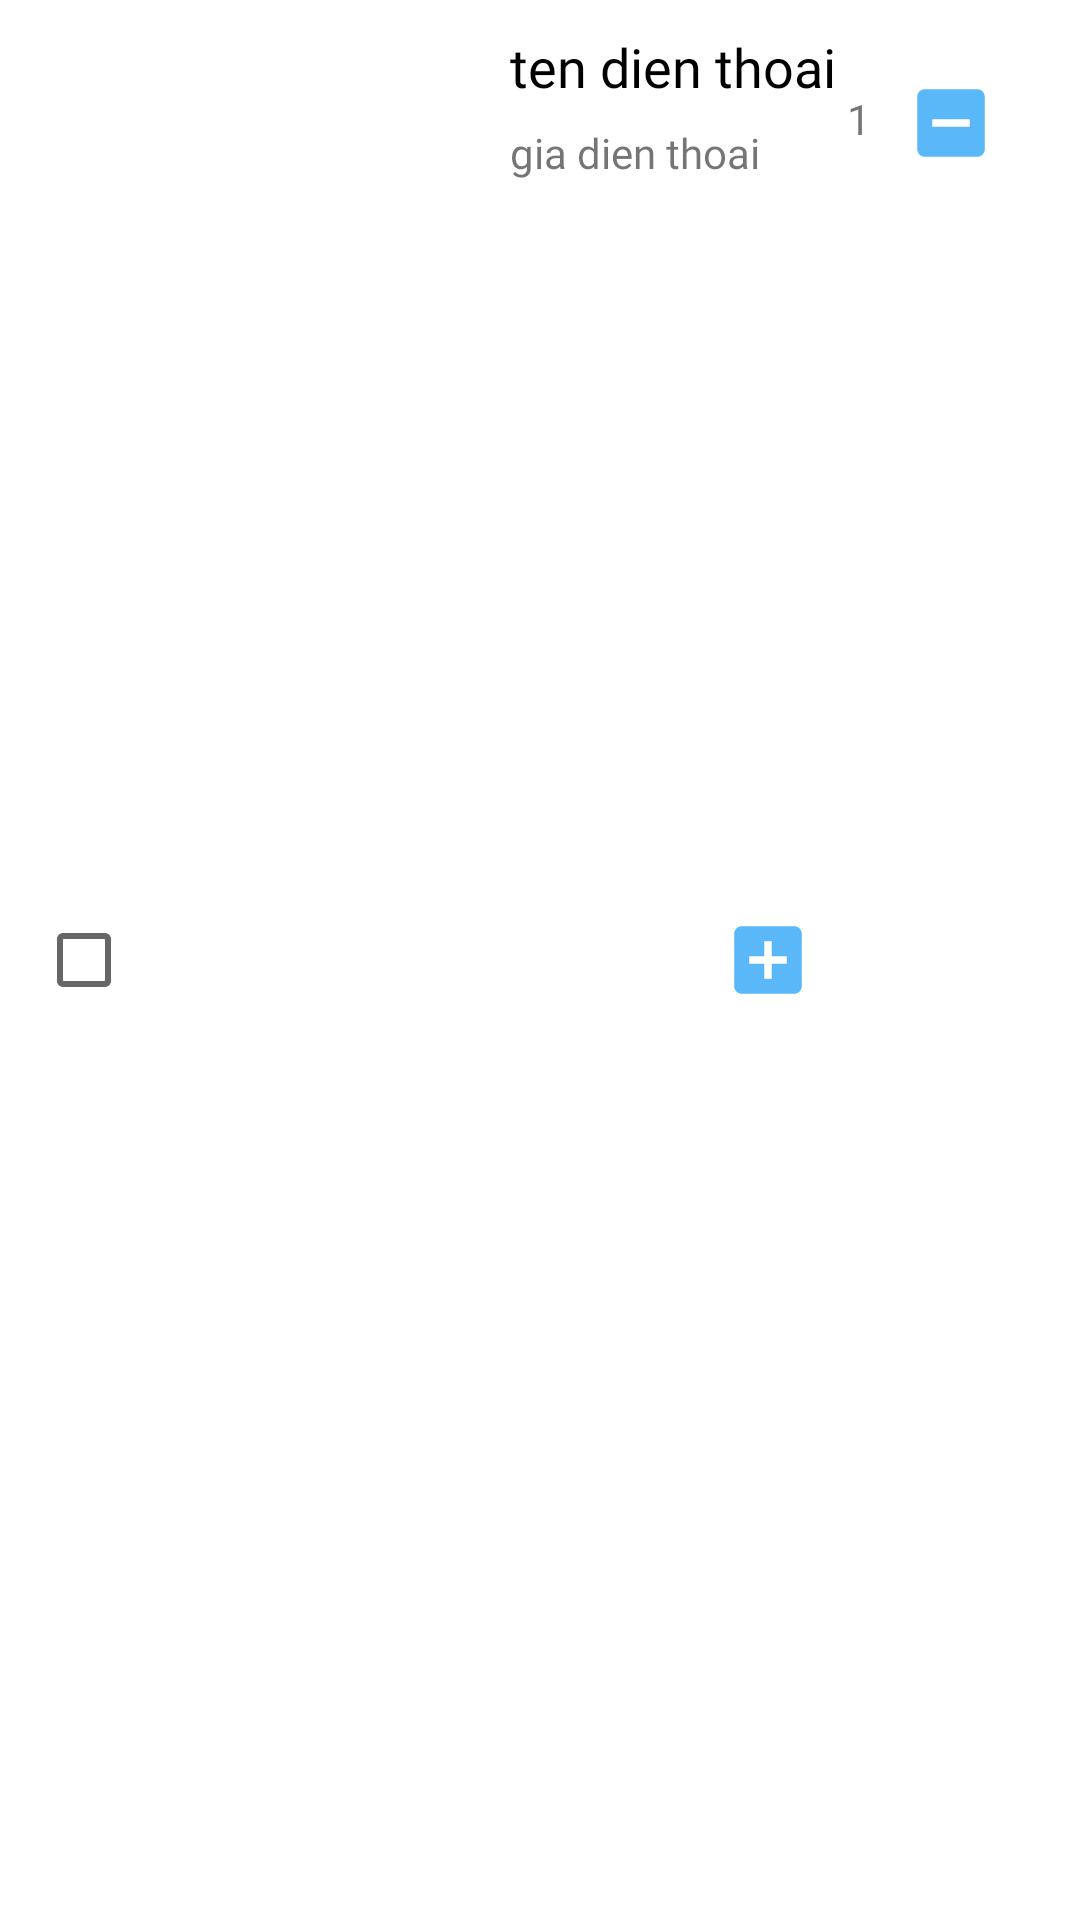

Layout XML and referenced resources for this Android screen:
<!-- AndroidManifest.xml: application theme AppTheme -->
<!-- res/layout/carts_item.xml -->
<?xml version="1.0" encoding="utf-8"?>
<RelativeLayout
    xmlns:android="http://schemas.android.com/apk/res/android"
    xmlns:app="http://schemas.android.com/apk/res-auto"
    xmlns:tools="http://schemas.android.com/tools"
    android:layout_width="match_parent"
    android:layout_height="wrap_content"
    android:background="@color/colorWhite"
    android:layout_marginTop="5dp"
    >

    <CheckBox
        android:id="@+id/checkbox_item"
        android:layout_width="wrap_content"
        android:layout_height="wrap_content"
        android:layout_alignParentStart="true"
        android:layout_marginStart="12dp"
        android:layout_centerVertical="true"
        android:layout_marginTop="28dp"
        />

    <ImageView
        android:id="@+id/image_carts"
        android:layout_width="100dp"
        android:layout_height="120dp"
        android:layout_alignParentTop="true"
        android:layout_marginStart="3dp"
        android:layout_marginTop="4dp"
        android:layout_toEndOf="@+id/checkbox_item"
        tools:srcCompat="@tools:sample/avatars"


        />

    <TextView
        android:id="@+id/namephone"
        android:layout_width="wrap_content"
        android:layout_height="wrap_content"
        android:layout_alignParentTop="true"
        android:layout_marginStart="23dp"
        android:layout_marginTop="10dp"
        android:textColor="@color/colorBlack"
        android:textSize="18dp"
        android:fontFamily="@font/dosis_bold"
        android:layout_toEndOf="@+id/image_carts"
        android:text="ten dien thoai" />

    <TextView
        android:id="@+id/giadienthoai"
        android:fontFamily="@font/dosis_bold"
        android:layout_width="wrap_content"
        android:layout_height="wrap_content"
        android:layout_below="@+id/namephone"
        android:layout_marginStart="23dp"
        android:layout_marginTop="7dp"

        android:layout_toEndOf="@+id/image_carts"
        android:text="gia dien thoai" />

    <ImageButton
        android:id="@+id/minus_btn"
        android:layout_width="30dp"
        android:layout_height="30dp"
        android:layout_alignParentTop="true"
        android:layout_alignParentEnd="true"
        android:layout_marginTop="26dp"
        android:layout_centerVertical="true"
        android:layout_marginEnd="28dp"
        android:background="@drawable/ic_baseline_indeterminate_check_box_24"
        />

    <TextView
        android:id="@+id/text_amount"
        android:layout_width="19dp"
        android:layout_height="wrap_content"
        android:layout_alignParentTop="true"
        android:fontFamily="@font/dosis_bold"
        android:layout_marginTop="30dp"
        android:layout_centerVertical="true"
        android:gravity="center"
        android:layout_marginEnd="6dp"
        android:layout_toStartOf="@+id/minus_btn"
        android:text="1" />

    <ImageButton
        android:id="@+id/plus_btn"
        android:layout_width="30dp"
        android:layout_height="30dp"
        android:layout_centerVertical="true"
        android:layout_marginTop="26dp"
        android:layout_marginEnd="6dp"
        android:layout_toStartOf="@+id/text_amount"
        android:background="@drawable/ic_baseline_add_box_24"

        />
</RelativeLayout>
<!-- resources referenced by this layout -->
<resources>
  <color name="colorBlack">#000000</color>
  <color name="colorWhite">#FFFFFF</color>
  <!-- drawable ic_baseline_add_box_24 (drawable) -->
  <vector android:height="24dp" android:tint="#5AB8F8"
      android:viewportHeight="24" android:viewportWidth="24"
      android:width="24dp" xmlns:android="http://schemas.android.com/apk/res/android">
      <path android:fillColor="@android:color/white" android:pathData="M19,3L5,3c-1.11,0 -2,0.9 -2,2v14c0,1.1 0.89,2 2,2h14c1.1,0 2,-0.9 2,-2L21,5c0,-1.1 -0.9,-2 -2,-2zM17,13h-4v4h-2v-4L7,13v-2h4L11,7h2v4h4v2z"/>
  </vector>
  <!-- drawable ic_baseline_indeterminate_check_box_24 (drawable) -->
  <vector android:height="24dp" android:tint="#5AB8F8"
      android:viewportHeight="24" android:viewportWidth="24"
      android:width="24dp" xmlns:android="http://schemas.android.com/apk/res/android">
      <path android:fillColor="@android:color/white" android:pathData="M19,3H5C3.9,3 3,3.9 3,5v14c0,1.1 0.9,2 2,2h14c1.1,0 2,-0.9 2,-2V5C21,3.9 20.1,3 19,3zM17,13H7v-2h10V13z"/>
  </vector>
  <style name="AppTheme" parent="Theme.AppCompat.Light.NoActionBar">
          
          <item name="colorPrimary">@color/colorPrimary</item>
          <item name="colorPrimaryDark">@color/colorPrimaryDark</item>
          <item name="colorAccent">@color/colorAccent</item>
      </style>
  <color name="colorPrimary">#092BD6</color>
  <color name="colorPrimaryDark">#0620A3</color>
  <color name="colorAccent">#D81B60</color>
</resources>
